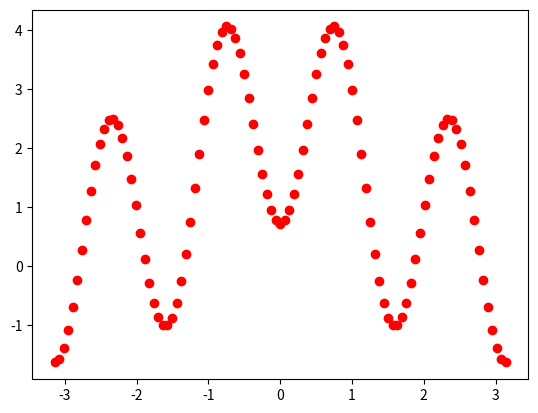

The matplotlib source for this figure:
import numpy as np
import matplotlib.pyplot as plt

def simple_plot(f, a, b, N=100):
    x = np.linspace(float(a), float(b), N+1)
    y = f(x)
    plt.plot(x, y, 'ro')
    plt.show()


def a(theta):
    return theta**2


#simple_plot(a, -3.1415, 3.1415)

def b(theta):
    return np.exp(np.cos(theta))-2*np.cos(4*theta)+(np.sin(theta/12))**5

simple_plot(b, -3.1415, 3.1415)
